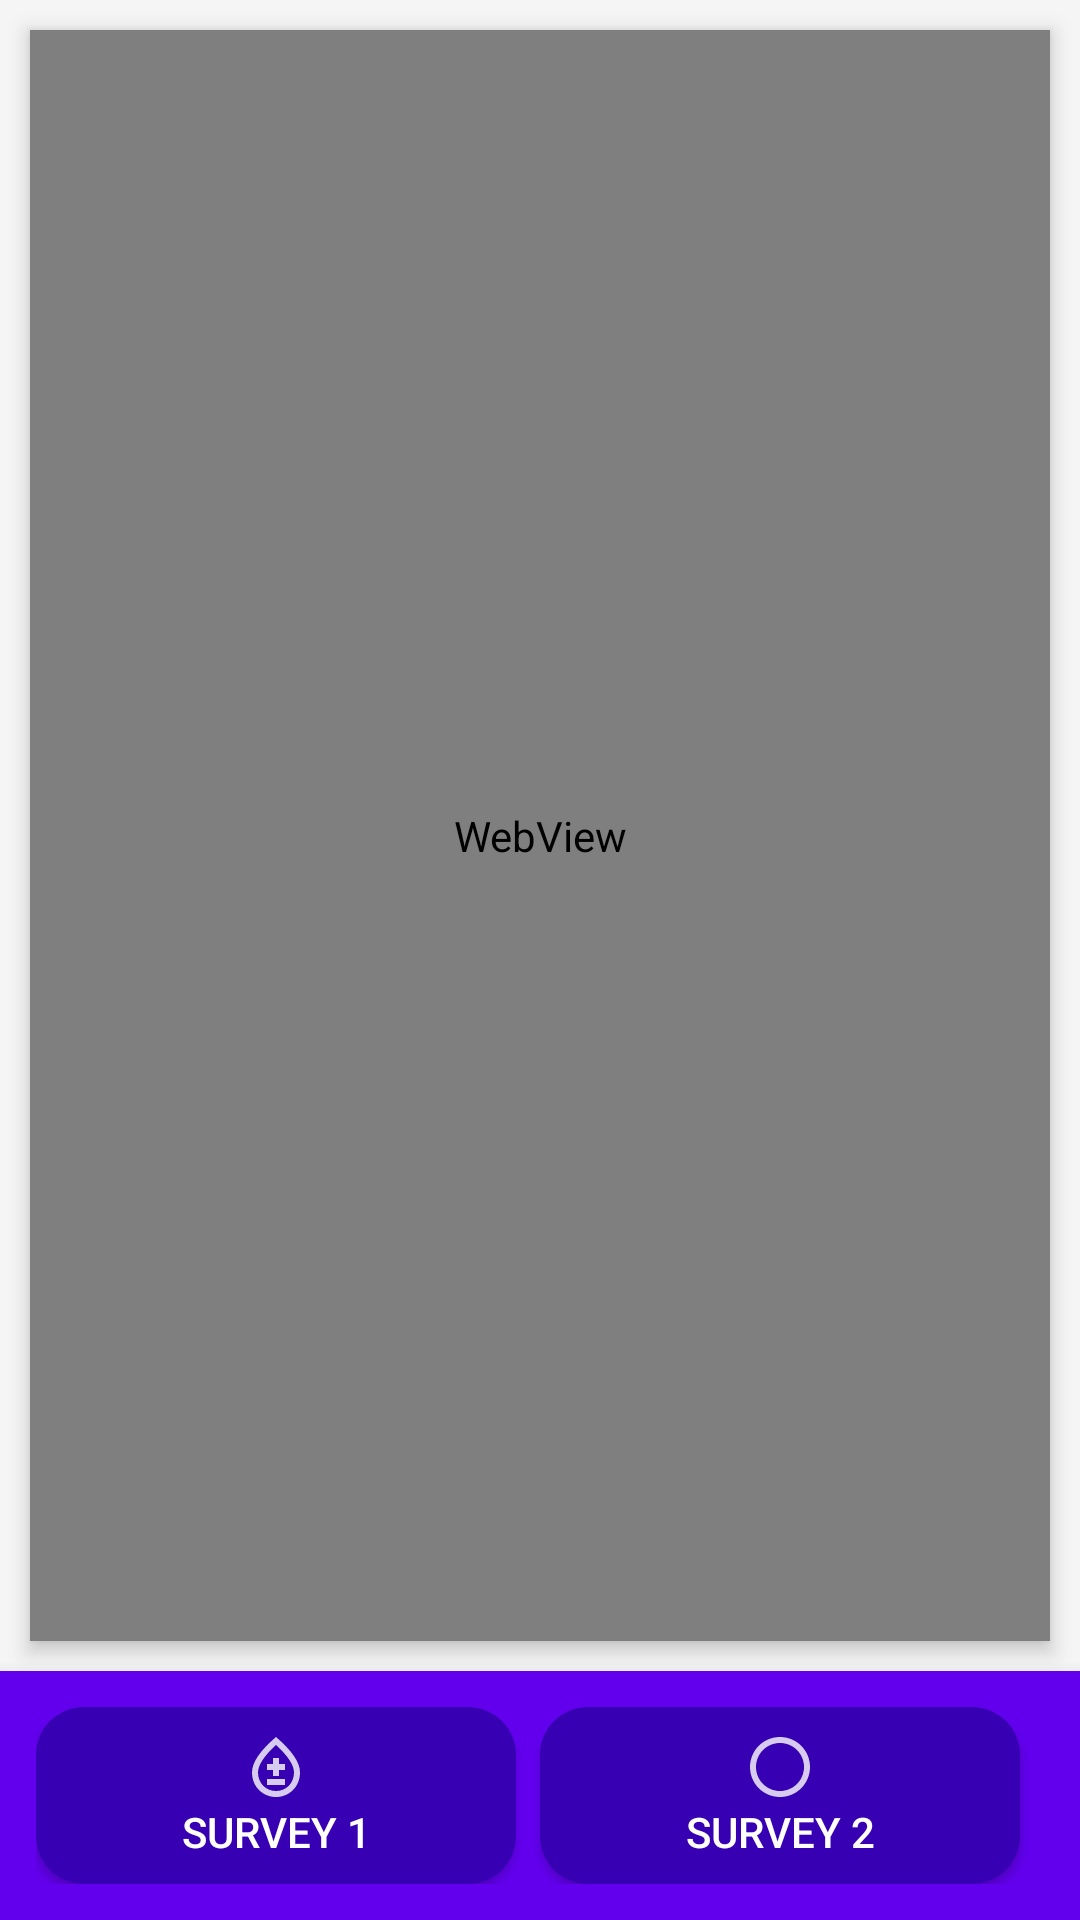

Write the Android layout XML for this screen, with the resource values it uses.
<!-- AndroidManifest.xml: activity theme Theme.QuestionnaireCommunityConnectV2 -->
<!-- res/layout/activity_splash.xml -->
<?xml version="1.0" encoding="utf-8"?>
<androidx.constraintlayout.widget.ConstraintLayout xmlns:android="http://schemas.android.com/apk/res/android"
    xmlns:app="http://schemas.android.com/apk/res-auto"
    xmlns:tools="http://schemas.android.com/tools"
    android:layout_width="match_parent"
    android:layout_height="match_parent"
    android:background="#F5F5F5">

    <WebView
        android:id="@+id/webView"
        android:layout_width="0dp"
        android:layout_height="0dp"
        android:layout_margin="10dp"
        android:background="#FFFFFF"
        android:clipToOutline="true"
        android:elevation="4dp"
        app:layout_constraintBottom_toTopOf="@id/navbar"
        app:layout_constraintEnd_toEndOf="parent"
        app:layout_constraintStart_toStartOf="parent"
        app:layout_constraintTop_toTopOf="parent"
        tools:text="Preview of Sharda Questionnaire" />

    <LinearLayout
        android:id="@+id/navbar"
        android:layout_width="0dp"
        android:layout_height="wrap_content"
        android:background="#6200EE"
        android:elevation="8dp"
        android:gravity="center"
        android:orientation="horizontal"
        android:padding="12dp"
        app:layout_constraintBottom_toBottomOf="parent"
        app:layout_constraintEnd_toEndOf="parent"
        app:layout_constraintStart_toStartOf="parent">

        <Button
            android:id="@+id/survey_1_btn"
            android:layout_width="0dp"
            android:layout_height="wrap_content"
            android:layout_marginEnd="8dp"
            android:layout_weight="1"
            android:background="@drawable/rounded_button"
            android:drawableTop="@drawable/water_icon"
            android:padding="8dp"
            android:text="@string/survey_1"
            android:textColor="#FFFFFF" />

        <Button
            android:id="@+id/survey_2_btn"
            android:layout_width="0dp"
            android:layout_height="wrap_content"
            android:layout_marginEnd="8dp"
            android:layout_weight="1"
            android:background="@drawable/rounded_button"
            android:drawableTop="@drawable/circle_icon"
            android:padding="8dp"
            android:text="@string/survey_2"
            android:textColor="#FFFFFF" />

    </LinearLayout>
</androidx.constraintlayout.widget.ConstraintLayout>
<!-- resources referenced by this layout -->
<resources>
  <!-- drawable circle_icon (drawable-anydpi) -->
  <vector xmlns:android="http://schemas.android.com/apk/res/android"
      android:width="24dp"
      android:height="24dp"
      android:viewportWidth="24"
      android:viewportHeight="24"
      android:tint="#FFFFFF"
      android:alpha="0.8">
    <path
        android:fillColor="@android:color/white"
        android:pathData="M12,2C6.47,2 2,6.47 2,12c0,5.53 4.47,10 10,10s10,-4.47 10,-10C22,6.47 17.53,2 12,2zM12,20c-4.42,0 -8,-3.58 -8,-8c0,-4.42 3.58,-8 8,-8s8,3.58 8,8C20,16.42 16.42,20 12,20z"/>
  </vector>
  <!-- drawable rounded_button (drawable) -->
  <shape xmlns:android="http://schemas.android.com/apk/res/android" android:shape="rectangle">
      <corners android:radius="16dp" />
      <solid android:color="#3700B3" />
      <padding
          android:left="4dp"
          android:top="4dp"
          android:right="4dp"
          android:bottom="4dp" />
  </shape>
  <!-- drawable water_icon (drawable-anydpi) -->
  <vector xmlns:android="http://schemas.android.com/apk/res/android"
      android:width="24dp"
      android:height="24dp"
      android:viewportWidth="24"
      android:viewportHeight="24"
      android:tint="#FFFFFF"
      android:alpha="0.8">
    <path
        android:fillColor="@android:color/white"
        android:pathData="M9,16h6v2h-6z"/>
    <path
        android:fillColor="@android:color/white"
        android:pathData="M13,9l-2,0l0,2l-2,0l0,2l2,0l0,2l2,0l0,-2l2,0l0,-2l-2,0z"/>
    <path
        android:fillColor="@android:color/white"
        android:pathData="M12,2c-5.33,4.55 -8,8.48 -8,11.8c0,4.98 3.8,8.2 8,8.2s8,-3.22 8,-8.2C20,10.48 17.33,6.55 12,2zM12,20c-3.35,0 -6,-2.57 -6,-6.2c0,-2.34 1.95,-5.44 6,-9.14c4.05,3.7 6,6.79 6,9.14C18,17.43 15.35,20 12,20z"/>
  </vector>
  <string name="survey_1">Survey 1</string>
  <string name="survey_2">Survey 2</string>
  <style name="Theme.QuestionnaireCommunityConnectV2" parent="android:Theme.Material.Light.NoActionBar" />
</resources>
